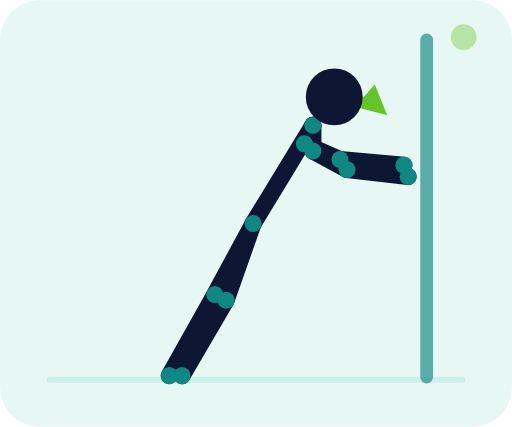
t = 0.00 s
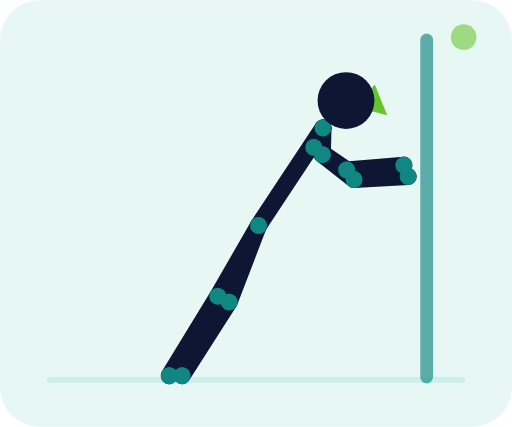
t = 0.35 s
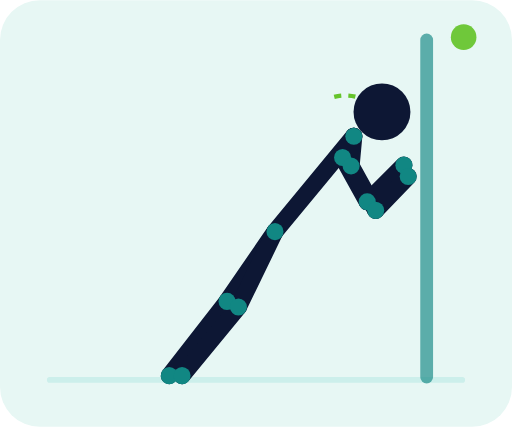
t = 1.05 s
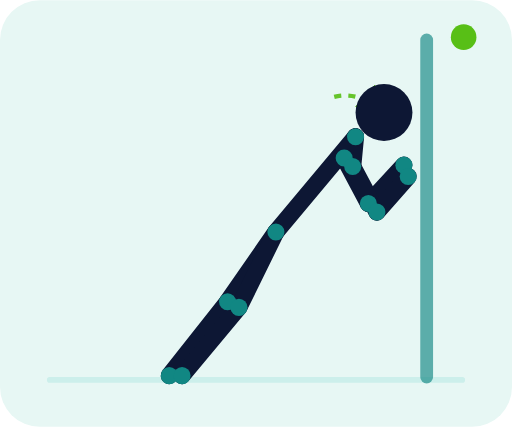
t = 1.40 s
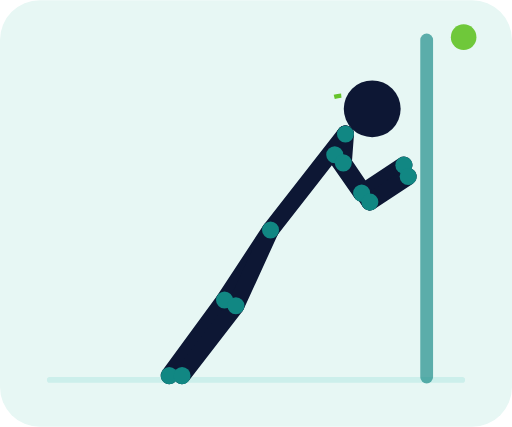
t = 1.75 s
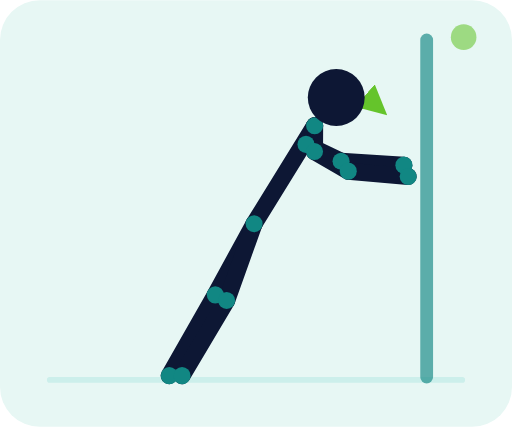
t = 2.45 s

The animated SVG that drew these frames (rendered in a browser with its animation timeline set to each time). Animation: 71 SMIL elements (animate=71); one cycle of 2.80 s, repeats indefinitely.

<svg xmlns="http://www.w3.org/2000/svg" viewBox="0 0 360 300" role="img" aria-labelledby="title desc"><title id="title">Pompes murales</title><desc id="desc">Le corps gainé s'approche d'un mur par flexion des coudes puis le repousse.</desc><defs><marker id="arrow" markerWidth="7" markerHeight="7" refX="6" refY="3.5" orient="auto"><path d="M0 0L7 3.5L0 7z" fill="#58bf16"/></marker></defs><rect width="360" height="300" rx="28" fill="#e7f7f4"/><path d="M35 267h290" stroke="#ccefeb" stroke-width="4" stroke-linecap="round"/><path d="M235 68 Q252.5 63.5 270 79" fill="none" stroke="#58bf16" stroke-width="3" stroke-dasharray="5 5" marker-end="url(#arrow)" opacity=".9"/><path d="M300 28v237" stroke="#118783" stroke-width="9" stroke-linecap="round" opacity=".65"/><g><line x1="220" y1="88" x2="214" y2="101" stroke="#0d1734" stroke-width="12" stroke-linecap="round"><animate attributeName="x1" values="220;250;220" dur="2.8s" repeatCount="indefinite" keyTimes="0;.5;1" calcMode="spline" keySplines=".4 0 .2 1;.4 0 .2 1"/><animate attributeName="y1" values="88;96;88" dur="2.8s" repeatCount="indefinite" keyTimes="0;.5;1" calcMode="spline" keySplines=".4 0 .2 1;.4 0 .2 1"/><animate attributeName="x2" values="214;242;214" dur="2.8s" repeatCount="indefinite" keyTimes="0;.5;1" calcMode="spline" keySplines=".4 0 .2 1;.4 0 .2 1"/><animate attributeName="y2" values="101;111;101" dur="2.8s" repeatCount="indefinite" keyTimes="0;.5;1" calcMode="spline" keySplines=".4 0 .2 1;.4 0 .2 1"/></line><line x1="220" y1="88" x2="220" y2="106" stroke="#0d1734" stroke-width="12" stroke-linecap="round"><animate attributeName="x1" values="220;250;220" dur="2.8s" repeatCount="indefinite" keyTimes="0;.5;1" calcMode="spline" keySplines=".4 0 .2 1;.4 0 .2 1"/><animate attributeName="y1" values="88;96;88" dur="2.8s" repeatCount="indefinite" keyTimes="0;.5;1" calcMode="spline" keySplines=".4 0 .2 1;.4 0 .2 1"/><animate attributeName="x2" values="220;248;220" dur="2.8s" repeatCount="indefinite" keyTimes="0;.5;1" calcMode="spline" keySplines=".4 0 .2 1;.4 0 .2 1"/><animate attributeName="y2" values="106;117;106" dur="2.8s" repeatCount="indefinite" keyTimes="0;.5;1" calcMode="spline" keySplines=".4 0 .2 1;.4 0 .2 1"/></line><line x1="220" y1="88" x2="178" y2="157" stroke="#0d1734" stroke-width="12" stroke-linecap="round"><animate attributeName="x1" values="220;250;220" dur="2.8s" repeatCount="indefinite" keyTimes="0;.5;1" calcMode="spline" keySplines=".4 0 .2 1;.4 0 .2 1"/><animate attributeName="y1" values="88;96;88" dur="2.8s" repeatCount="indefinite" keyTimes="0;.5;1" calcMode="spline" keySplines=".4 0 .2 1;.4 0 .2 1"/><animate attributeName="x2" values="178;194;178" dur="2.8s" repeatCount="indefinite" keyTimes="0;.5;1" calcMode="spline" keySplines=".4 0 .2 1;.4 0 .2 1"/><animate attributeName="y2" values="157;163;157" dur="2.8s" repeatCount="indefinite" keyTimes="0;.5;1" calcMode="spline" keySplines=".4 0 .2 1;.4 0 .2 1"/></line><line x1="214" y1="101" x2="239" y2="112" stroke="#0d1734" stroke-width="12" stroke-linecap="round"><animate attributeName="x1" values="214;242;214" dur="2.8s" repeatCount="indefinite" keyTimes="0;.5;1" calcMode="spline" keySplines=".4 0 .2 1;.4 0 .2 1"/><animate attributeName="y1" values="101;111;101" dur="2.8s" repeatCount="indefinite" keyTimes="0;.5;1" calcMode="spline" keySplines=".4 0 .2 1;.4 0 .2 1"/><animate attributeName="x2" values="239;259;239" dur="2.8s" repeatCount="indefinite" keyTimes="0;.5;1" calcMode="spline" keySplines=".4 0 .2 1;.4 0 .2 1"/><animate attributeName="y2" values="112;143;112" dur="2.8s" repeatCount="indefinite" keyTimes="0;.5;1" calcMode="spline" keySplines=".4 0 .2 1;.4 0 .2 1"/></line><line x1="239" y1="112" x2="284" y2="116" stroke="#0d1734" stroke-width="12" stroke-linecap="round"><animate attributeName="x1" values="239;259;239" dur="2.8s" repeatCount="indefinite" keyTimes="0;.5;1" calcMode="spline" keySplines=".4 0 .2 1;.4 0 .2 1"/><animate attributeName="y1" values="112;143;112" dur="2.8s" repeatCount="indefinite" keyTimes="0;.5;1" calcMode="spline" keySplines=".4 0 .2 1;.4 0 .2 1"/><animate attributeName="x2" values="284;284;284" dur="2.8s" repeatCount="indefinite" keyTimes="0;.5;1" calcMode="spline" keySplines=".4 0 .2 1;.4 0 .2 1"/><animate attributeName="y2" values="116;116;116" dur="2.8s" repeatCount="indefinite" keyTimes="0;.5;1" calcMode="spline" keySplines=".4 0 .2 1;.4 0 .2 1"/></line><line x1="220" y1="106" x2="244" y2="119" stroke="#0d1734" stroke-width="12" stroke-linecap="round"><animate attributeName="x1" values="220;248;220" dur="2.8s" repeatCount="indefinite" keyTimes="0;.5;1" calcMode="spline" keySplines=".4 0 .2 1;.4 0 .2 1"/><animate attributeName="y1" values="106;117;106" dur="2.8s" repeatCount="indefinite" keyTimes="0;.5;1" calcMode="spline" keySplines=".4 0 .2 1;.4 0 .2 1"/><animate attributeName="x2" values="244;265;244" dur="2.8s" repeatCount="indefinite" keyTimes="0;.5;1" calcMode="spline" keySplines=".4 0 .2 1;.4 0 .2 1"/><animate attributeName="y2" values="119;149;119" dur="2.8s" repeatCount="indefinite" keyTimes="0;.5;1" calcMode="spline" keySplines=".4 0 .2 1;.4 0 .2 1"/></line><line x1="244" y1="119" x2="287" y2="124" stroke="#0d1734" stroke-width="12" stroke-linecap="round"><animate attributeName="x1" values="244;265;244" dur="2.8s" repeatCount="indefinite" keyTimes="0;.5;1" calcMode="spline" keySplines=".4 0 .2 1;.4 0 .2 1"/><animate attributeName="y1" values="119;149;119" dur="2.8s" repeatCount="indefinite" keyTimes="0;.5;1" calcMode="spline" keySplines=".4 0 .2 1;.4 0 .2 1"/><animate attributeName="x2" values="287;287;287" dur="2.8s" repeatCount="indefinite" keyTimes="0;.5;1" calcMode="spline" keySplines=".4 0 .2 1;.4 0 .2 1"/><animate attributeName="y2" values="124;124;124" dur="2.8s" repeatCount="indefinite" keyTimes="0;.5;1" calcMode="spline" keySplines=".4 0 .2 1;.4 0 .2 1"/></line><line x1="178" y1="157" x2="151" y2="207" stroke="#0d1734" stroke-width="12" stroke-linecap="round"><animate attributeName="x1" values="178;194;178" dur="2.8s" repeatCount="indefinite" keyTimes="0;.5;1" calcMode="spline" keySplines=".4 0 .2 1;.4 0 .2 1"/><animate attributeName="y1" values="157;163;157" dur="2.8s" repeatCount="indefinite" keyTimes="0;.5;1" calcMode="spline" keySplines=".4 0 .2 1;.4 0 .2 1"/><animate attributeName="x2" values="151;160;151" dur="2.8s" repeatCount="indefinite" keyTimes="0;.5;1" calcMode="spline" keySplines=".4 0 .2 1;.4 0 .2 1"/><animate attributeName="y2" values="207;212;207" dur="2.8s" repeatCount="indefinite" keyTimes="0;.5;1" calcMode="spline" keySplines=".4 0 .2 1;.4 0 .2 1"/></line><line x1="151" y1="207" x2="119" y2="264" stroke="#0d1734" stroke-width="12" stroke-linecap="round"><animate attributeName="x1" values="151;160;151" dur="2.8s" repeatCount="indefinite" keyTimes="0;.5;1" calcMode="spline" keySplines=".4 0 .2 1;.4 0 .2 1"/><animate attributeName="y1" values="207;212;207" dur="2.8s" repeatCount="indefinite" keyTimes="0;.5;1" calcMode="spline" keySplines=".4 0 .2 1;.4 0 .2 1"/><animate attributeName="x2" values="119;119;119" dur="2.8s" repeatCount="indefinite" keyTimes="0;.5;1" calcMode="spline" keySplines=".4 0 .2 1;.4 0 .2 1"/><animate attributeName="y2" values="264;264;264" dur="2.8s" repeatCount="indefinite" keyTimes="0;.5;1" calcMode="spline" keySplines=".4 0 .2 1;.4 0 .2 1"/></line><line x1="178" y1="157" x2="159" y2="211" stroke="#0d1734" stroke-width="12" stroke-linecap="round"><animate attributeName="x1" values="178;194;178" dur="2.8s" repeatCount="indefinite" keyTimes="0;.5;1" calcMode="spline" keySplines=".4 0 .2 1;.4 0 .2 1"/><animate attributeName="y1" values="157;163;157" dur="2.8s" repeatCount="indefinite" keyTimes="0;.5;1" calcMode="spline" keySplines=".4 0 .2 1;.4 0 .2 1"/><animate attributeName="x2" values="159;168;159" dur="2.8s" repeatCount="indefinite" keyTimes="0;.5;1" calcMode="spline" keySplines=".4 0 .2 1;.4 0 .2 1"/><animate attributeName="y2" values="211;216;211" dur="2.8s" repeatCount="indefinite" keyTimes="0;.5;1" calcMode="spline" keySplines=".4 0 .2 1;.4 0 .2 1"/></line><line x1="159" y1="211" x2="128" y2="264" stroke="#0d1734" stroke-width="12" stroke-linecap="round"><animate attributeName="x1" values="159;168;159" dur="2.8s" repeatCount="indefinite" keyTimes="0;.5;1" calcMode="spline" keySplines=".4 0 .2 1;.4 0 .2 1"/><animate attributeName="y1" values="211;216;211" dur="2.8s" repeatCount="indefinite" keyTimes="0;.5;1" calcMode="spline" keySplines=".4 0 .2 1;.4 0 .2 1"/><animate attributeName="x2" values="128;128;128" dur="2.8s" repeatCount="indefinite" keyTimes="0;.5;1" calcMode="spline" keySplines=".4 0 .2 1;.4 0 .2 1"/><animate attributeName="y2" values="264;264;264" dur="2.8s" repeatCount="indefinite" keyTimes="0;.5;1" calcMode="spline" keySplines=".4 0 .2 1;.4 0 .2 1"/></line><circle cx="220" cy="88" r="6" fill="#118783"><animate attributeName="cx" values="220;250;220" dur="2.8s" repeatCount="indefinite" keyTimes="0;.5;1" calcMode="spline" keySplines=".4 0 .2 1;.4 0 .2 1"/><animate attributeName="cy" values="88;96;88" dur="2.8s" repeatCount="indefinite" keyTimes="0;.5;1" calcMode="spline" keySplines=".4 0 .2 1;.4 0 .2 1"/></circle><circle cx="178" cy="157" r="6" fill="#118783"><animate attributeName="cx" values="178;194;178" dur="2.8s" repeatCount="indefinite" keyTimes="0;.5;1" calcMode="spline" keySplines=".4 0 .2 1;.4 0 .2 1"/><animate attributeName="cy" values="157;163;157" dur="2.8s" repeatCount="indefinite" keyTimes="0;.5;1" calcMode="spline" keySplines=".4 0 .2 1;.4 0 .2 1"/></circle><circle cx="214" cy="101" r="6" fill="#118783"><animate attributeName="cx" values="214;242;214" dur="2.8s" repeatCount="indefinite" keyTimes="0;.5;1" calcMode="spline" keySplines=".4 0 .2 1;.4 0 .2 1"/><animate attributeName="cy" values="101;111;101" dur="2.8s" repeatCount="indefinite" keyTimes="0;.5;1" calcMode="spline" keySplines=".4 0 .2 1;.4 0 .2 1"/></circle><circle cx="220" cy="106" r="6" fill="#118783"><animate attributeName="cx" values="220;248;220" dur="2.8s" repeatCount="indefinite" keyTimes="0;.5;1" calcMode="spline" keySplines=".4 0 .2 1;.4 0 .2 1"/><animate attributeName="cy" values="106;117;106" dur="2.8s" repeatCount="indefinite" keyTimes="0;.5;1" calcMode="spline" keySplines=".4 0 .2 1;.4 0 .2 1"/></circle><circle cx="239" cy="112" r="6" fill="#118783"><animate attributeName="cx" values="239;259;239" dur="2.8s" repeatCount="indefinite" keyTimes="0;.5;1" calcMode="spline" keySplines=".4 0 .2 1;.4 0 .2 1"/><animate attributeName="cy" values="112;143;112" dur="2.8s" repeatCount="indefinite" keyTimes="0;.5;1" calcMode="spline" keySplines=".4 0 .2 1;.4 0 .2 1"/></circle><circle cx="244" cy="119" r="6" fill="#118783"><animate attributeName="cx" values="244;265;244" dur="2.8s" repeatCount="indefinite" keyTimes="0;.5;1" calcMode="spline" keySplines=".4 0 .2 1;.4 0 .2 1"/><animate attributeName="cy" values="119;149;119" dur="2.8s" repeatCount="indefinite" keyTimes="0;.5;1" calcMode="spline" keySplines=".4 0 .2 1;.4 0 .2 1"/></circle><circle cx="284" cy="116" r="6" fill="#118783"><animate attributeName="cx" values="284;284;284" dur="2.8s" repeatCount="indefinite" keyTimes="0;.5;1" calcMode="spline" keySplines=".4 0 .2 1;.4 0 .2 1"/><animate attributeName="cy" values="116;116;116" dur="2.8s" repeatCount="indefinite" keyTimes="0;.5;1" calcMode="spline" keySplines=".4 0 .2 1;.4 0 .2 1"/></circle><circle cx="287" cy="124" r="6" fill="#118783"><animate attributeName="cx" values="287;287;287" dur="2.8s" repeatCount="indefinite" keyTimes="0;.5;1" calcMode="spline" keySplines=".4 0 .2 1;.4 0 .2 1"/><animate attributeName="cy" values="124;124;124" dur="2.8s" repeatCount="indefinite" keyTimes="0;.5;1" calcMode="spline" keySplines=".4 0 .2 1;.4 0 .2 1"/></circle><circle cx="151" cy="207" r="6" fill="#118783"><animate attributeName="cx" values="151;160;151" dur="2.8s" repeatCount="indefinite" keyTimes="0;.5;1" calcMode="spline" keySplines=".4 0 .2 1;.4 0 .2 1"/><animate attributeName="cy" values="207;212;207" dur="2.8s" repeatCount="indefinite" keyTimes="0;.5;1" calcMode="spline" keySplines=".4 0 .2 1;.4 0 .2 1"/></circle><circle cx="159" cy="211" r="6" fill="#118783"><animate attributeName="cx" values="159;168;159" dur="2.8s" repeatCount="indefinite" keyTimes="0;.5;1" calcMode="spline" keySplines=".4 0 .2 1;.4 0 .2 1"/><animate attributeName="cy" values="211;216;211" dur="2.8s" repeatCount="indefinite" keyTimes="0;.5;1" calcMode="spline" keySplines=".4 0 .2 1;.4 0 .2 1"/></circle><circle cx="119" cy="264" r="6" fill="#118783"><animate attributeName="cx" values="119;119;119" dur="2.8s" repeatCount="indefinite" keyTimes="0;.5;1" calcMode="spline" keySplines=".4 0 .2 1;.4 0 .2 1"/><animate attributeName="cy" values="264;264;264" dur="2.8s" repeatCount="indefinite" keyTimes="0;.5;1" calcMode="spline" keySplines=".4 0 .2 1;.4 0 .2 1"/></circle><circle cx="128" cy="264" r="6" fill="#118783"><animate attributeName="cx" values="128;128;128" dur="2.8s" repeatCount="indefinite" keyTimes="0;.5;1" calcMode="spline" keySplines=".4 0 .2 1;.4 0 .2 1"/><animate attributeName="cy" values="264;264;264" dur="2.8s" repeatCount="indefinite" keyTimes="0;.5;1" calcMode="spline" keySplines=".4 0 .2 1;.4 0 .2 1"/></circle><circle cx="235" cy="68" r="20" fill="#0d1734"><animate attributeName="cx" values="235;270;235" dur="2.8s" repeatCount="indefinite" keyTimes="0;.5;1" calcMode="spline" keySplines=".4 0 .2 1;.4 0 .2 1"/><animate attributeName="cy" values="68;79;68" dur="2.8s" repeatCount="indefinite" keyTimes="0;.5;1" calcMode="spline" keySplines=".4 0 .2 1;.4 0 .2 1"/></circle></g><circle cx="326" cy="26" r="9" fill="#58bf16"><animate attributeName="opacity" values=".35;1;.35" dur="2.8s" repeatCount="indefinite"/></circle></svg>
